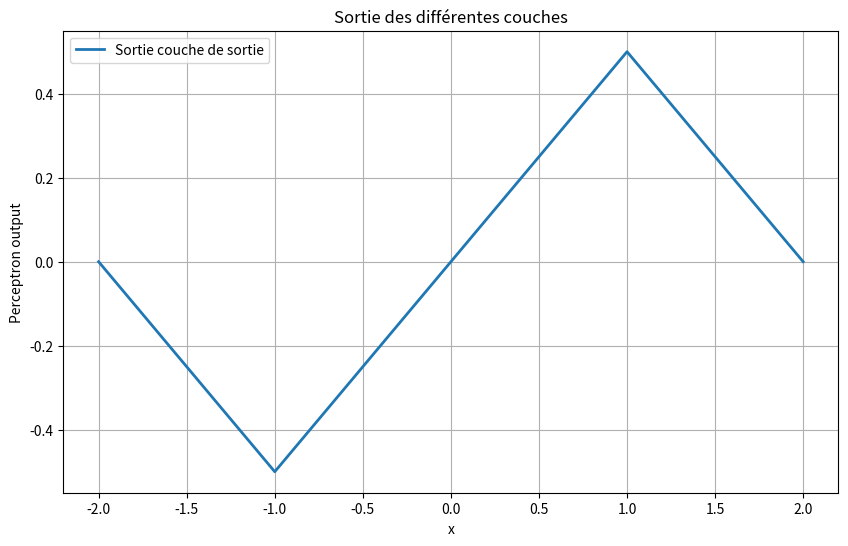

The matplotlib source for this figure:
import numpy as np
import matplotlib.pyplot as plt


list_x = np.arange(-2, 2.2, 0.2, dtype=float)

def mlp(weights, x):
    """
    weigths is a 3D-array contaning layers, which are arrays containing perceptron weight
    """
    out = np.asarray([x])
    for layer in weights:
        out = np.clip(layer @ out, -1, 1)
    return out[0]


weights_q3 = [np.array([[1], [0.5]]), np.array([[1, -1]])]
list_out = []

for x in list_x:
    list_out.append(mlp(weights_q3, [x]))

# Plot the graph
plt.figure(figsize=(10, 6))
plt.plot(list_x, list_out, linewidth=2, label=f"Sortie couche de sortie")
plt.xlabel("x")
plt.ylabel("Perceptron output")
plt.title("Sortie des différentes couches")
plt.legend()
plt.grid(True)
plt.show()
